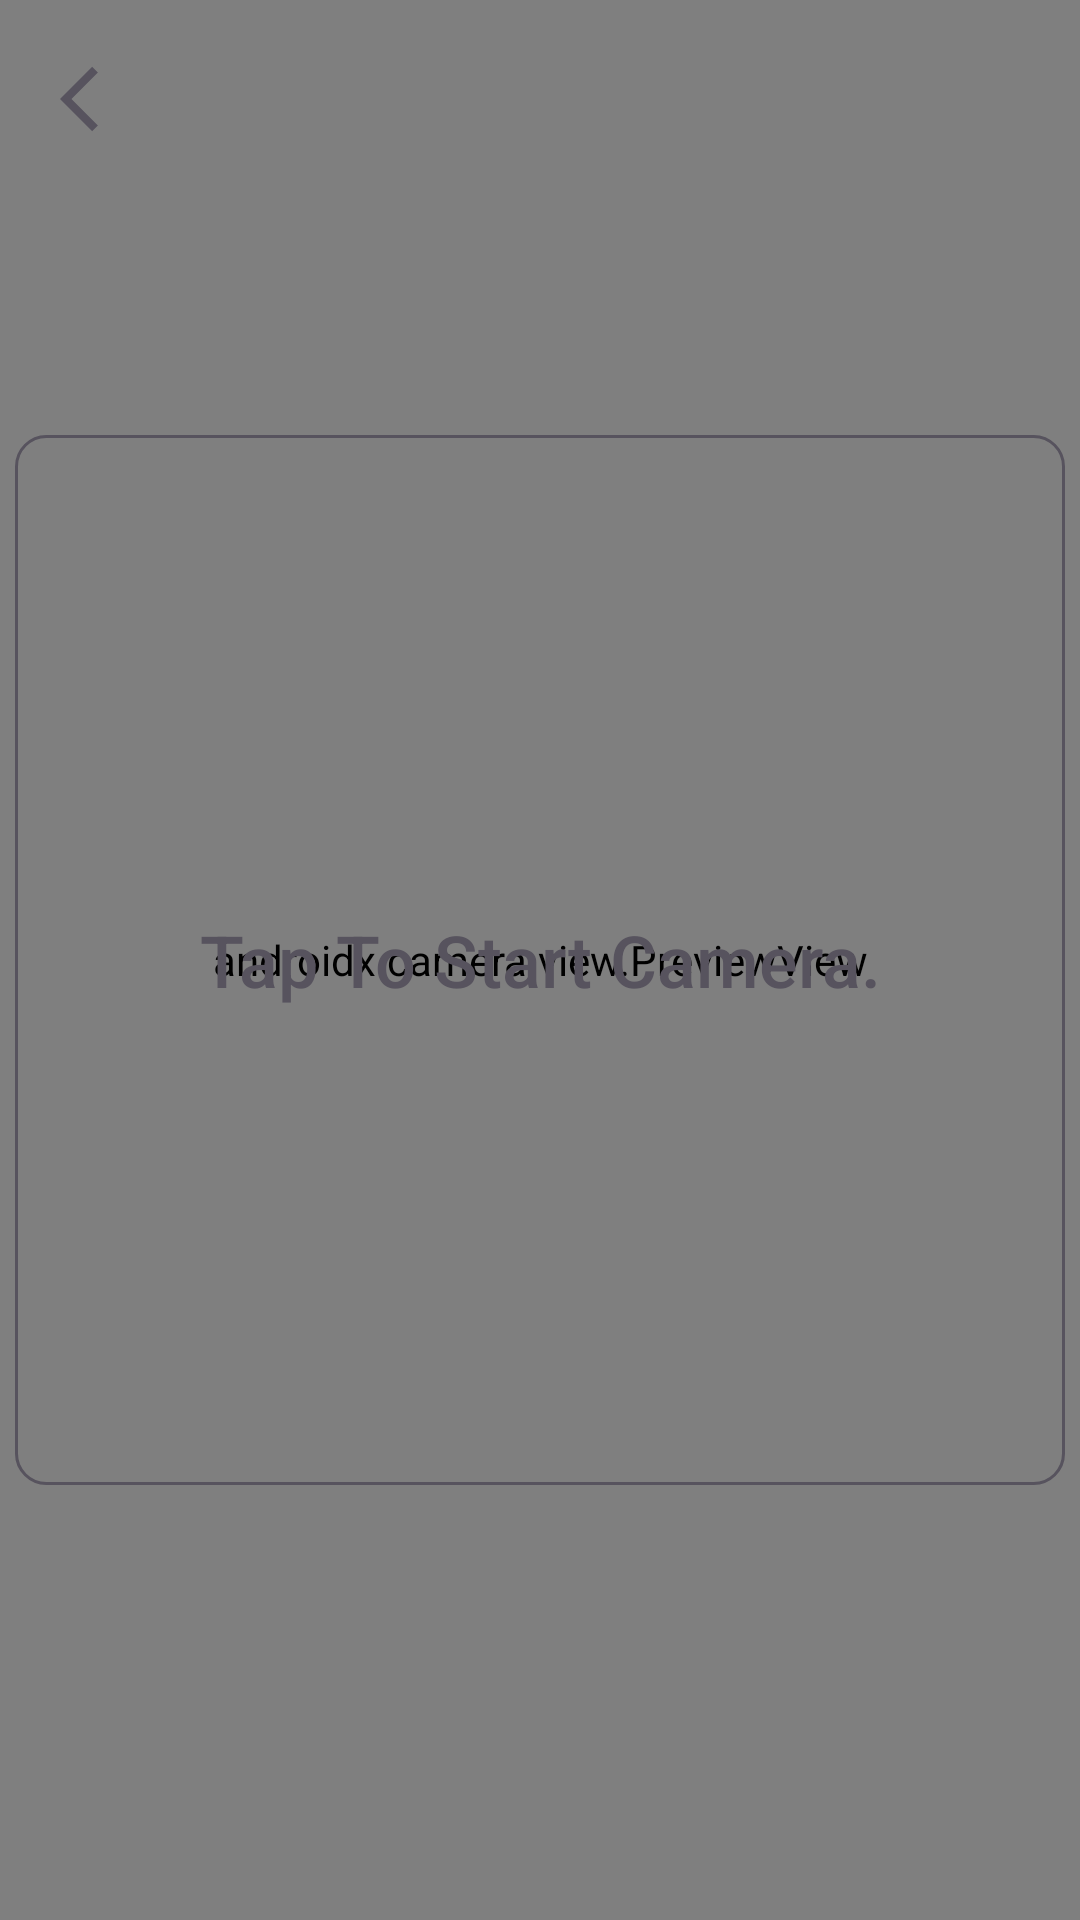

Reconstruct the res/layout file that produces this screen, plus the resources it refers to.
<!-- AndroidManifest.xml: application theme Theme.FaceDetection -->
<!-- res/layout/fragment_face_dedection.xml -->
<?xml version="1.0" encoding="utf-8"?>
<RelativeLayout xmlns:android="http://schemas.android.com/apk/res/android"
    xmlns:tools="http://schemas.android.com/tools"
    android:layout_width="match_parent"
    android:layout_height="match_parent"
    tools:context=".ui.fragments.FaceDedectionFragment">

    <FrameLayout
        android:id="@+id/container"
        android:layout_width="match_parent"
        android:layout_height="match_parent"
        android:layout_centerInParent="true">

        <androidx.camera.view.PreviewView
            android:id="@+id/previewView"
            android:layout_width="match_parent"
            android:layout_height="match_parent">

        </androidx.camera.view.PreviewView>

        <RelativeLayout
            android:id="@+id/mainRl"
            android:layout_width="match_parent"
            android:layout_height="match_parent"
            android:clickable="true">

            <ImageButton
                android:id="@+id/backButton"
                android:layout_width="26dp"
                android:layout_height="26dp"
                android:layout_margin="20dp"
                android:layout_marginStart="20dp"
                android:layout_marginTop="20dp"
                android:layout_marginEnd="20dp"
                android:layout_marginBottom="20dp"
                android:background="@drawable/baseline_arrow_back_ios_24" />

            <TextView
                android:id="@+id/infoTv"
                style="@style/TextAppearance.AppCompat.Title"
                android:layout_width="300dp"
                android:layout_height="wrap_content"
                android:layout_centerInParent="true"
                android:clickable="true"
                android:text="Tap To Start Camera."
                android:textAlignment="center"
                android:textColor="@color/title"
                android:textSize="24sp" />

            <ImageView
                android:id="@+id/image"
                android:layout_width="350dp"
                android:layout_height="350dp"
                android:layout_centerInParent="true"
                android:background="@drawable/img_bg" />

        </RelativeLayout>

    </FrameLayout>

</RelativeLayout>
<!-- resources referenced by this layout -->
<resources>
  <color name="title">#57535E</color>
  <!-- drawable baseline_arrow_back_ios_24 (drawable) -->
  <vector android:autoMirrored="true" android:height="24dp"
      android:tint="@color/title" android:viewportHeight="24"
      android:viewportWidth="24" android:width="24dp" xmlns:android="http://schemas.android.com/apk/res/android">
      <path android:fillColor="@android:color/white" android:pathData="M11.67,3.87L9.9,2.1 0,12l9.9,9.9 1.77,-1.77L3.54,12z"/>
  </vector>
  <!-- drawable img_bg (drawable) -->
  <?xml version="1.0" encoding="utf-8"?>
  <shape xmlns:android="http://schemas.android.com/apk/res/android">
  
      <stroke
          android:width="1dp"
          android:color="@color/title" />
      <corners android:radius="10dp" />
  
  </shape>
  <style name="Theme.FaceDetection" parent="Theme.MaterialComponents.DayNight.NoActionBar">
          
          <item name="colorPrimary">@color/purple_500</item>
          <item name="colorPrimaryVariant">@color/purple_700</item>
          <item name="colorOnPrimary">@color/white</item>
          
          <item name="colorSecondary">@color/teal_200</item>
          <item name="colorSecondaryVariant">@color/teal_700</item>
          <item name="colorOnSecondary">@color/black</item>
          
          <item name="android:statusBarColor">@color/status_bar_color</item>
          
  
          <item name="android:windowLightStatusBar">true</item>
  
          <item name="bottomSheetDialogTheme">@style/AppBottomSheetDialogTheme</item>
  
      </style>
  <color name="purple_500">#FF6200EE</color>
  <color name="purple_700">#FF3700B3</color>
  <color name="white">#FFFFFFFF</color>
  <color name="teal_200">#FF03DAC5</color>
  <color name="teal_700">#FF018786</color>
  <color name="black">#FF000000</color>
  <color name="status_bar_color">#EBEBEC</color>
  <style name="AppBottomSheetDialogTheme" parent="Theme.Design.Light.BottomSheetDialog">
          <item name="bottomSheetStyle">@style/AppModalStyle</item>
      </style>
  <style name="AppModalStyle" parent="Widget.Design.BottomSheet.Modal">
          <item name="android:background">#009893A2</item>
      </style>
</resources>
